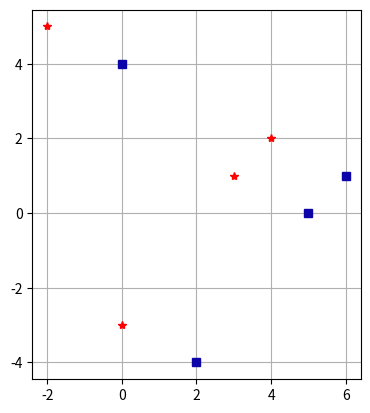
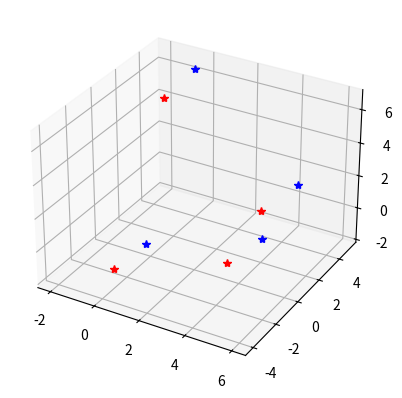
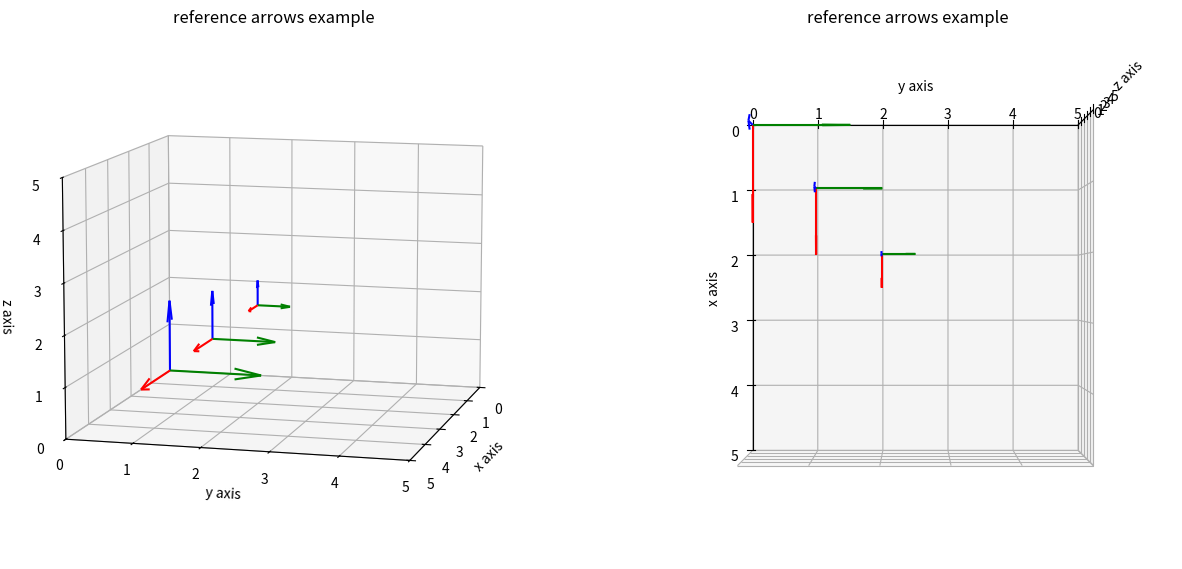
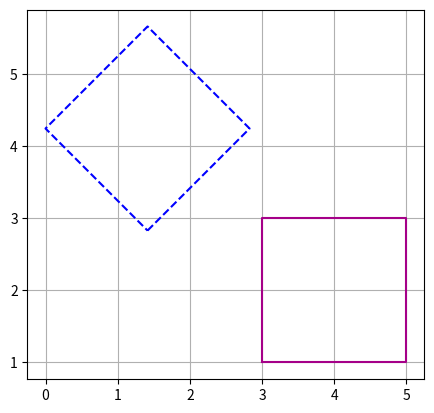
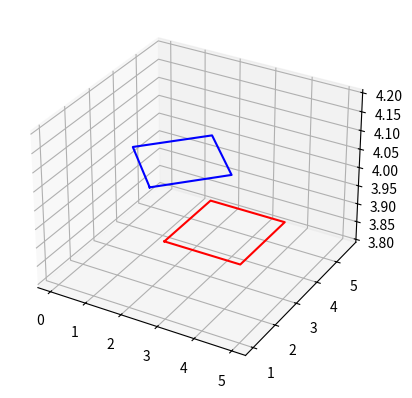
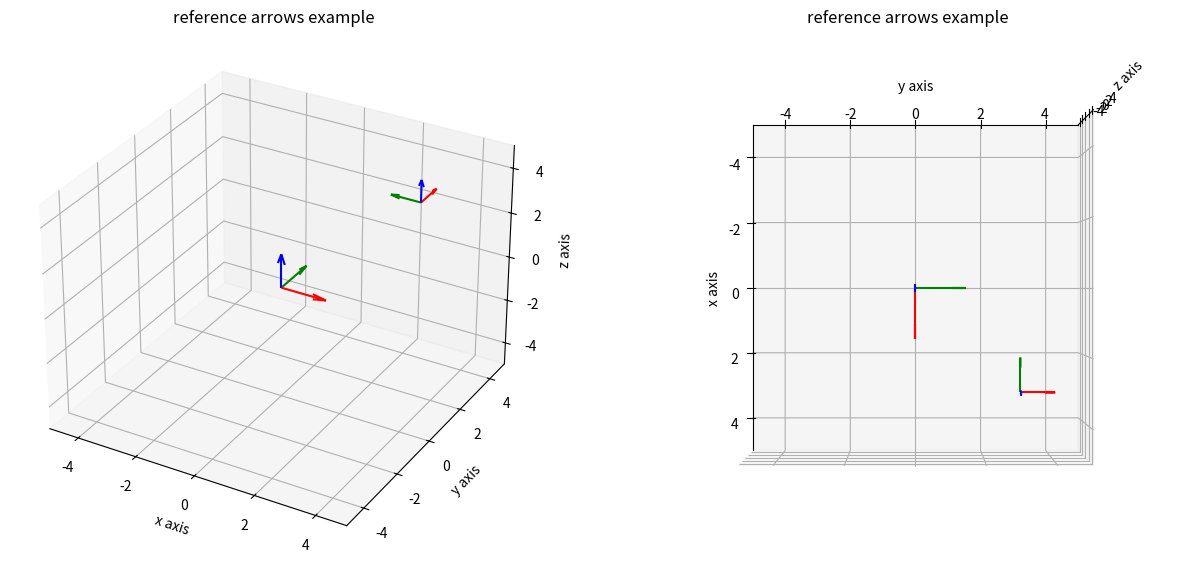
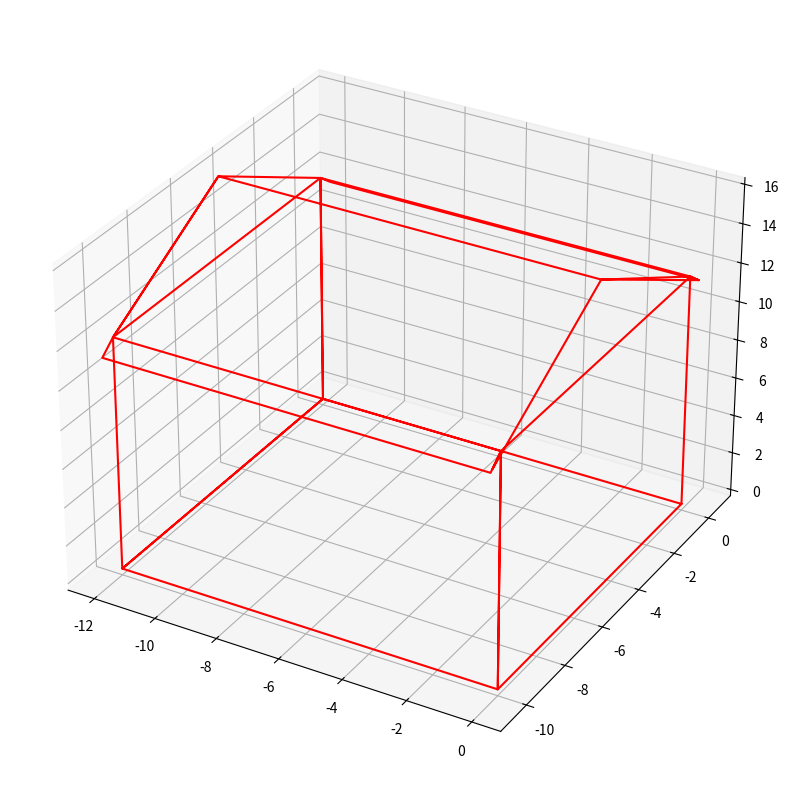
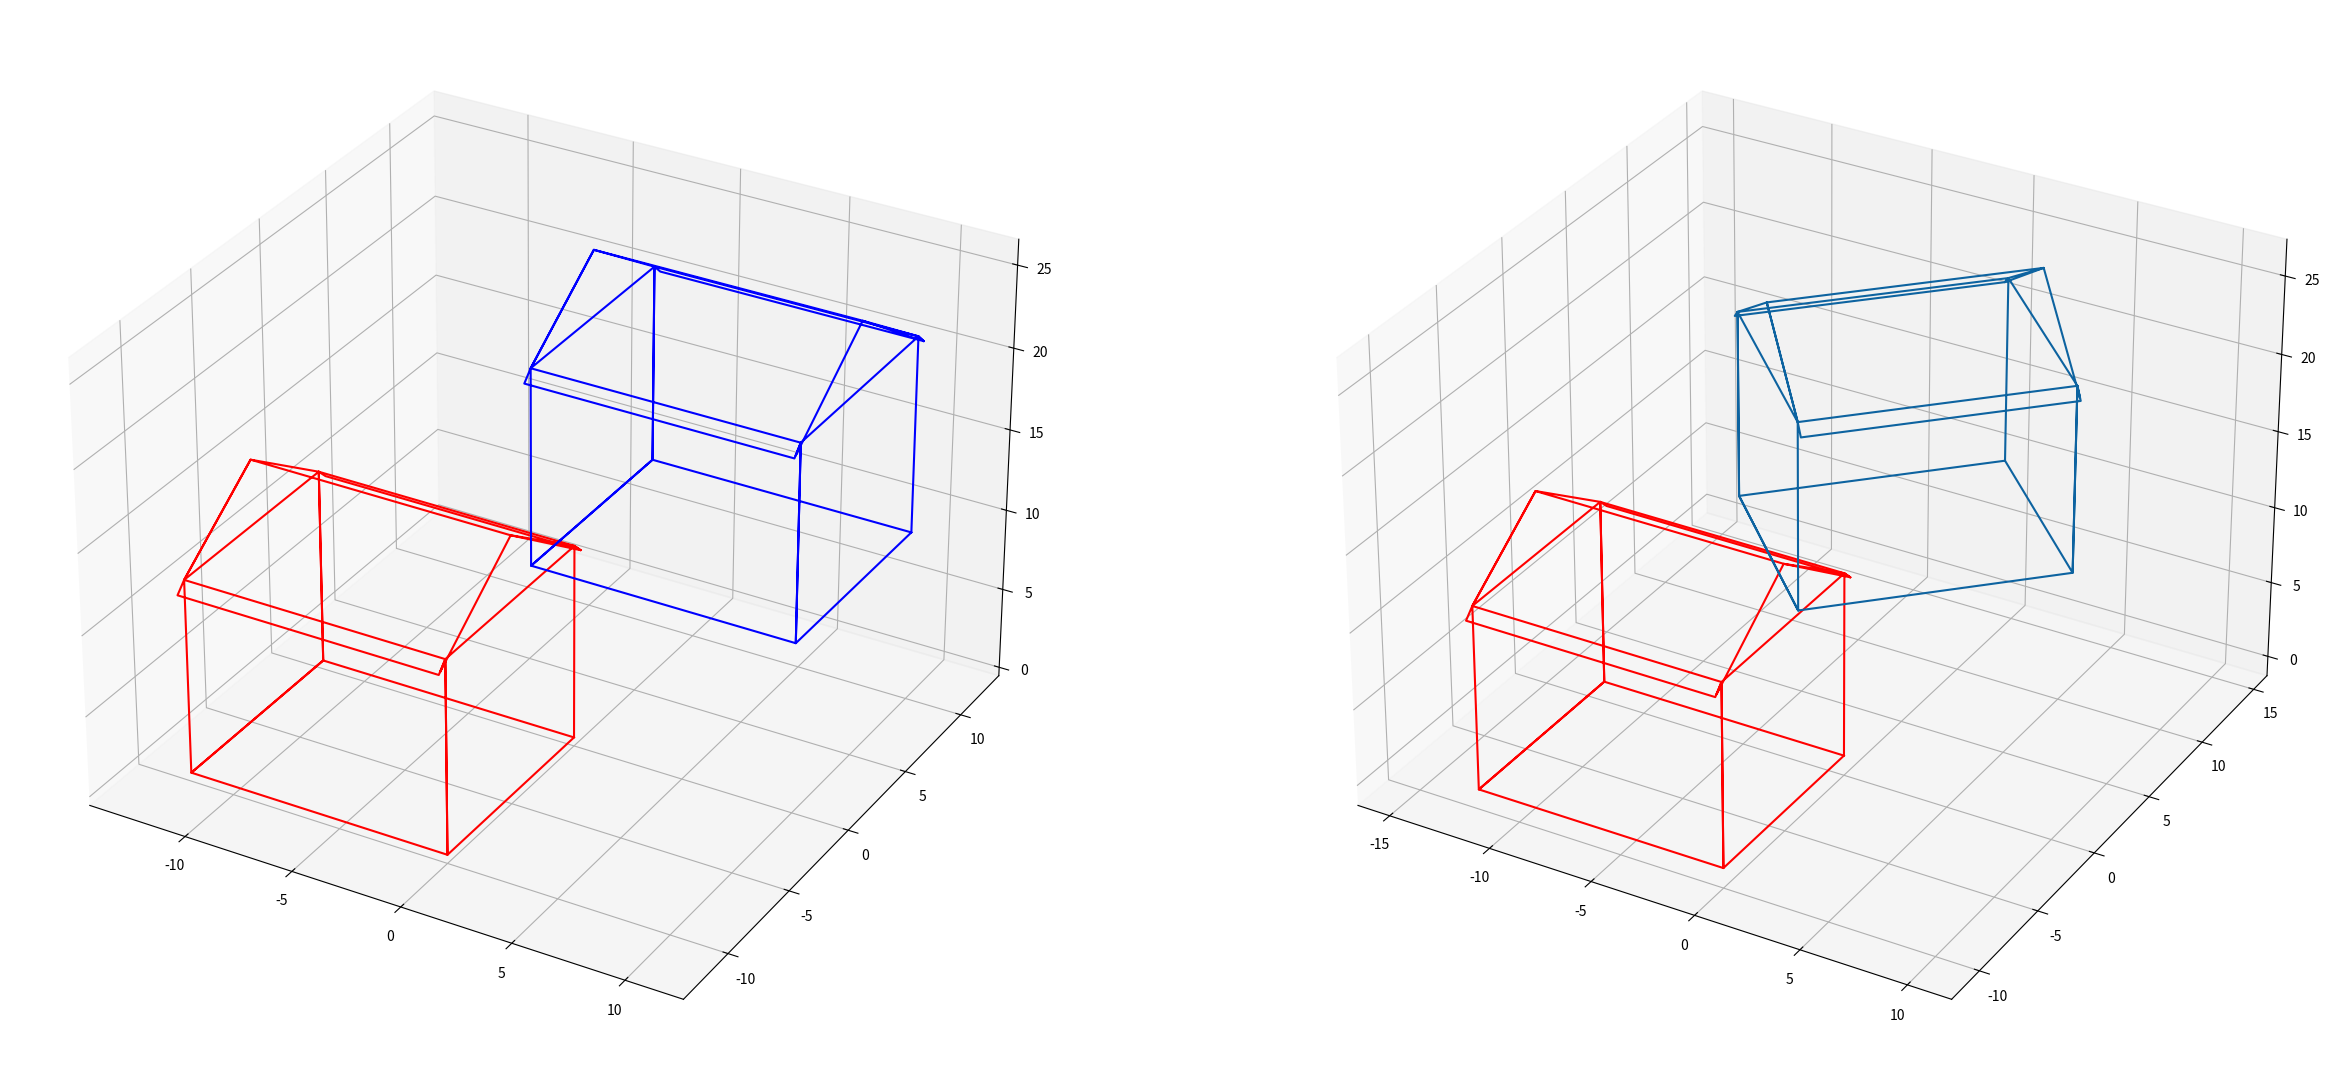

Write the Python code that produced these figures, in order.
# -*- coding: utf-8 -*-
"""Transformacoes.ipynb

Automatically generated by Colaboratory.

Original file is located at
    https://colab.research.google.com/<link-removed>

#Transformações Geométricas 2D e 3D

As funções abaixo são funcões auxiliares com o intuito de ajudar a plotar e visualizar alguns elementos.

São definições que serão usadas mais adiante.
"""

# Commented out IPython magic to ensure Python compatibility.
#Complementary functions and imports 

import matplotlib.pyplot as plt
from mpl_toolkits.mplot3d import Axes3D  
# %matplotlib inline
import numpy as np

def set_plots(ax=None,figure = None,figsize=(15,8),lim=[-2,2]):
    if figure ==None:
        figure = plt.figure(figsize=(15,8))
    if ax==None:
        ax=[]
        new_axis = True
    else:
        new_axis=False
    for i in range(2):
        if new_axis:
            ax.append(figure.add_subplot(1,2,i+1,projection='3d'))
        ax[i].set_title("reference arrows example")
        ax[i].set_xlim(lim)
        ax[i].set_xlabel("x axis")
        ax[i].set_ylim(lim)
        ax[i].set_ylabel("y axis")
        ax[i].set_zlim(lim)
        ax[i].set_zlabel("z axis")
    return ax

#adding quivers to the plot
def draw_arrows(point,base,axis,length=1.5):
    for i in range(len(axis)):
        axis[i].quiver(point[0],point[1],point[2],base[0][0],base[0][1],base[0][2],color='red',pivot='tail',  length=length)
        axis[i].quiver(point[0],point[1],point[2],base[1][0],base[1][1],base[1][2],color='green',pivot='tail',  length=length)
        axis[i].quiver(point[0],point[1],point[2],base[2][0],base[2][1],base[2][2],color='blue',pivot='tail',  length=length)

    return axis

"""# Criando a base de um referencial tridimensional

Definição dos vetores 3D e1, e2 e e3, além da origem (0,0,0) em coordenadas homogêneas.

OBS: a variável base é uma lista de vetores (`np.array`)
"""

#base vector values
e1 = np.array([1,0,0]) # X
e2 = np.array([0,1,0]) # Y
e3 = np.array([0,0,1]) # Z
base = [e1,e2,e3]
print ('Cartesian base: ',base)
#origin point
origin_point =np.array([0.0,0.0,0.0,1.0])
print ('Origin: ',origin_point)

"""# Translação e Rotação

###Translação 2D
"""

# Displacements
dx = 2
dy = -1

# Translation vector
t_vector = np.array([dx,dy,1.0])

# Translation matrix
T = np.eye(3)
T[:,-1]=t_vector.T
print('Translation Matrix: \n',T)

# Or
T1 = np.array([[1.0,0,dx],[0,1.0,dy],[0,0,1.0]])
print('Translation Matrix: \n',T1)

# pts0 = [[x1,y1],[x2,y2]...[xn,yn]]
pts0 = np.array([[3,1],[4,2],[-2,5],[0,-3]])
print('Points:\n ',pts0)


# Preparing the points to be in homogeneous coordinates

pts0 = pts0.T
pts0 = np.vstack([pts0,np.ones(pts0.shape[1])])
print('Points:\n ',pts0)


# Translating the points

pts1 = np.dot(T,pts0)
print('Translated Points:\n ',pts1)

# Ploting the original points as red '*' 
plt.figure()
ax0 = plt.axes()
ax0.plot(pts0[0,:],pts0[1,:],'*r')
ax0.grid()
ax0.set_aspect('equal')


# Ploting the new points as blue squares 
ax0.plot(pts1[0,:],pts1[1,:],'s',color='#0D04A8')

"""### Translação 3D

Complete o código nos locais indicados com `##############` para fazer a translação de pontos tridimensionais.

"""

# Displacements
dx = 2
dy = -1
dz = 3

############ Complete ##################
# Translation vector 
t_vector = np.array ([dx, dy, dz, 1])
print('t_vector \n', t_vector)
# Create the translation matrix
T = np.eye(4)
print(T)
T[:,-1] = t_vector.T
print('Translation Matrix: \n',T)
###################################


pts0 = np.array([[3,1,-2], [4,2,1], [-2,5,4], [0,-3,-1]])
print('Points:\n ',pts0)

###################  Complete  #################################
# Preparing the points to be in homogeneous coordinates
pts0 = pts0.T
pts0 = np.vstack((pts0,np.ones(pts0.shape[1])))
print('Points:\n ',pts0)
#################################

# Translating the points
pts1 = np.dot(T,pts0)

###############  Complete #######################
# Ploting the original points as red '*' 
plt.figure()
ax0 = plt.axes(projection='3d')
ax0.plot3D(pts0[0,:], pts0[1,:], pts0[2,:], 'r*')
ax0.grid()

# Ploting the new points as blue '*'
ax0.plot3D(pts1[0,:], pts1[1,:], pts1[2,:], '*b')

###################################################

"""### Representando a Translação com eixos 3D"""

# Displacements
dx = 1
dy = 1
dz = 1

# Translation vector - Complete
t_vector = np.array([dx,dy,dz,1.0])

# Translation matrix
T = np.eye(4)
T[:,-1]=t_vector.T
print('Translation Matrix: \n',T)

#original point 
axis = set_plots(lim=[0,5])
axis = draw_arrows(origin_point,base,axis)

#translation as a multiplication using homogeneos coordinates
#changed length only for representation

translated_point = np.dot(T,origin_point)
print('Origin (0,0,0) translate by [1,1,1]:')
print(translated_point)
axis = draw_arrows(translated_point,base,axis,length=1.0)
#set camera view options of a plot
axis[0].view_init(elev=10,azim=15)
axis[0].dist=10

# Incrementing the translation

T[:,-1]=np.array([2,2,2,1]).T
#changed length only for representation
translated_point_mult = np.dot(T,origin_point)
print('Origin (0,0,0) translated by [2,2,2]:')
print(translated_point_mult)
axis = draw_arrows(translated_point_mult,base,axis,length=0.5)


#set camera view options of a plot
axis[1].view_init(elev=90,azim=0)
axis[1].dist=7

plt.show()

"""### Rotação 2D"""

# Angle of Rotation
ang = 45
ang_rad = (45/180)*np.pi

# Rotation matrix
R = np.eye(3)
R[0,0] = np.cos(ang_rad)
R[0,1] = -np.sin(ang_rad)
R[1,0] = np.sin(ang_rad)
R[1,1] = np.cos(ang_rad)

print('Rotation Matrix: \n',R)


pts0 = np.array([[3,1],[5,1],[5,3],[3,3],[3,1]])
print('Points:\n ',pts0)


# Preparing the points to be in homogeneous coordinates

pts0 = pts0.T
pts0 = np.vstack([pts0,np.ones(pts0.shape[1])])
print('Points:\n ',pts0)

# Rotating the points

pts1 = np.dot(R,pts0)

# Ploting the original points as a red line 
plt.figure()
ax0 = plt.axes()
ax0.plot(pts0[0,:],pts0[1,:],color='#A50088')
ax0.grid()
ax0.set_aspect('equal')


# Ploting the new points as a blue line 
ax0.plot(pts1[0,:],pts1[1,:],'--b')

"""### Rotação 3D

Complete o código nos trechos indicados com `###############` para fazer a rotação 3D no eixo Z.
"""

# Angle of Rotation
ang = 45
ang_rad = (45/180)*np.pi


##########  Complete ########
# Rotation matrix
R = np.eye(4)
R[0,0] = np.cos(ang_rad)
R[0,1] = -np.sin(ang_rad)
'''R[0,2] = 0'''
R[1,0] = np.sin(ang_rad)
R[1,1] = np.cos(ang_rad)
'''R[1,2] = 0
R[2,0] = 0
R[2,1] = 0
R[2,2] = 1'''
print('Rotation Matrix: \n',R)
###########################

pts0 = np.array([[3,1,4],[5,1,4],[5,3,4],[3,3,4],[3,1,4]])
print('Points:\n ',pts0)

########## Complete ######################
# Preparing the points to be in homogeneous coordinates

pts0 = pts0.T
pts0 = np.vstack((pts0, np.ones(pts0.shape[1])))
print('Points:\n ',pts0)

######## Complete  #########
# Rotating the points
pts1 = np.dot(R, pts0)
#########################


################  Complete  #############################
# Ploting the original points as a red line 
plt.figure()
ax0 = plt.axes(projection='3d')
ax0.plot3D(pts0[0,:], pts0[1,:], pts0[2,:], color='r')
ax0.grid()


# Ploting the new points as a blue line 
ax0.plot3D(pts1[0,:], pts1[1,:], pts1[2,:], color='b')
#########################################

"""### Definindo funções para criar rotações 3D

Vamos usar tais funções para rotacionar os eixos de um referencial.
Além de rotacionar, o referencial também será transladado.

Há uma função de rotação em torno do eixo Z como exemplo. Crie as funções de rotação para os outros eixos X e Y. Crie também a função para translação. Os locais onde você deverá adicionar suas funções ou alterar o código atual estão indicados com '###################'

Para facilitar as matrizes de rotação em torno de cada eixo são:

>

$R_x(\theta) = \begin{bmatrix} 
1 & 0 & 0 & 0\\
0 & cos(\theta) & -sen(\theta) & 0 \\
0 & sen(\theta) & cos(\theta) & 0 \\
0 & 0 & 0 & 1 
\end{bmatrix}$

$R_y(\theta) = \begin{bmatrix} 
cos(\theta) & 0 & sen(\theta) & 0 \\
0 & 1 & 0 & 0 \\
-sen(\theta) & 0 & cos(\theta) & 0 \\
0 & 0 & 0 & 1 
\end{bmatrix}$

$R_z(\theta) = \begin{bmatrix} 
cos(\theta) & -sen(\theta) & 0 & 0 \\
sen(\theta) & cos(\theta) & 0  & 0\\
0 & 0 & 1 & 0 \\
0 & 0 & 0 & 1 
\end{bmatrix}$


"""

from math import pi,cos,sin

# Function for building the Rotation Matrix around the Z-axes
def z_rotation(angle):
    rotation_matrix=np.array([[cos(angle),-sin(angle),0,0],[sin(angle),cos(angle),0,0],[0,0,1,0],[0,0,0,1]])
    return rotation_matrix
################################
# Create here the functions for Rotation around the X and Y axis, and for translation





#################################
    
rotation_angle = pi/2 #in radians
Rz = z_rotation(rotation_angle)
print('Rz:\n',Rz,'\n')


#original point 
axis = set_plots(lim=[-5,5])
axis = draw_arrows(origin_point,base,axis)


########################
# After you create the function for translation, substitute this code with a function call
translation = np.array([3,3,3,1])
T = np.eye(4)
T[:,-1]=translation.T
#########################



print('Translation matrix:')
print(T,'\n')

R = Rz

rotated_point_mult = np.dot(R,origin_point)

print('Rotating the origin does not change anything',rotated_point_mult)
print(rotated_point_mult.shape)

# Rotating the base attached to the point

e1_rotated = np.dot(R,np.hstack([np.array(e1), [0]]))
e2_rotated = np.dot(R,np.hstack([np.array(e2), [0]]))
e3_rotated = np.dot(R,np.hstack([np.array(e3), [0]]))
base_rotated = [e1_rotated[0:3],e2_rotated[0:3],e3_rotated[0:3]]

print('Rotated base:')
print(base_rotated)

#Translate the point

translated_point_mult = np.dot(T,rotated_point_mult.T)

 
#changed length only for representation
axis = draw_arrows(translated_point_mult,base_rotated,axis,length=1.0)


#set camera view options of a plot
axis[1].view_init(elev=90,azim=0)
axis[1].dist=7

plt.show()

"""### Desenhando um Objeto """

#Creating a house

house = np.array([[0,         0,         0],
         [0,  -10.0000,         0],
         [0, -10.0000,   12.0000],
         [0,  -10.4000,   11.5000],
         [0,   -5.0000,   16.0000],
         [0,         0,   12.0000],
         [0,    0.5000,   11.4000],
         [0,         0,   12.0000],
         [0,         0,         0],
  [-12.0000,         0,         0],
  [-12.0000,   -5.0000,         0],
  [-12.0000,  -10.0000,         0],
         [0,  -10.0000,         0],
         [0,  -10.0000,   12.0000],
[-12.0000,  -10.0000,   12.0000],
  [-12.0000,         0,   12.0000],
         [0,         0,   12.0000],
         [0,  -10.0000,   12.0000],
         [0,  -10.5000,   11.4000],
  [-12.0000,  -10.5000,   11.4000],
  [-12.0000,  -10.0000,   12.0000],
  [-12.0000,   -5.0000,   16.0000],
         [0,   -5.0000,   16.0000],
         [0,    0.5000,   11.4000],
  [-12.0000,    0.5000,   11.4000],
  [-12.0000,         0,   12.0000],
  [-12.0000,   -5.0000,   16.0000],
  [-12.0000,  -10.0000,   12.0000],
  [-12.0000,  -10.0000,         0],
  [-12.0000,   -5.0000,         0],
  [-12.0000,         0,         0],
  [-12.0000,         0,   12.0000],
  [-12.0000,         0,         0]])

house = np.transpose(house)

#Plotting the house

figure = plt.figure(figsize=(10,10))
ax0 = plt.axes(projection='3d')
ax0.plot3D(house[0,:], house[1,:], house[2,:], 'red')

#Representing the object in homogeneous coordinates
#create row of ones
num_columns = np.size(house,1)
ones_line = np.ones(num_columns)


#add to the house matrix to represent the house in homogeneous coordinates
house = np.vstack([house, ones_line])

"""### Movendo o objeto"""

from math import pi,cos,sin

# Function for building the Rotation Matrix around the Z-axes
def z_rotation(angle):
    rotation_matrix=np.array([[cos(angle),-sin(angle),0,0],[sin(angle),cos(angle),0,0],[0,0,1,0],[0,0,0,1]])
    return rotation_matrix

# Useful function to create an 'equal' aspect ratio for 3D plots
def axisEqual3D(ax):
    extents = np.array([getattr(ax, 'get_{}lim'.format(dim))() for dim in 'xyz'])
    sz = extents[:,1] - extents[:,0]
    centers = np.mean(extents, axis=1)
    maxsize = max(abs(sz))
    r = maxsize/2
    for ctr, dim in zip(centers, 'xyz'):
        getattr(ax, 'set_{}lim'.format(dim))(ctr - r, ctr + r)


#Define the translation matrix
translation = np.array([10.0,10.0,10.0,0.0])

T = np.eye(4)
T[:,-1]=translation.T
T[3,3]=1
#print('Translation Matrix: \n',T)

#Translate the house
new_house = np.dot(T,house)

figure = plt.figure(figsize=(30,15))
ax0 = figure.add_subplot(1,2,1, projection='3d')
#plot original house in red
ax0.plot3D(house[0,:], house[1,:], house[2,:], 'red')
#plot new house in blue
ax0.plot3D(new_house[0,:],new_house[1,:],new_house[2,:], 'blue')
axisEqual3D(ax0)


#Rotate the house along the z-axis
rotation_angle = pi/4 #in radians
Rz = z_rotation(rotation_angle)
new_house2 = np.dot(Rz,new_house)
ax1 = figure.add_subplot(1,2,2, projection='3d')
#plot original house in red
ax1.plot3D(house[0,:], house[1,:], house[2,:], 'red')
ax1.plot3D(new_house2[0,:],new_house2[1,:],new_house2[2,:], color='#0D63A0')
axisEqual3D(ax1)